Labelled photos from "Images", an image-classification folder in Gabe-flomo/Filtr. The possible labels are: kick drum, snare drum.

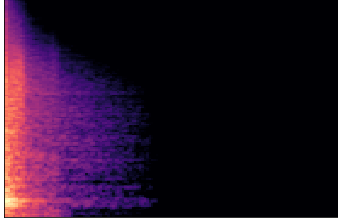
Label: snare drum

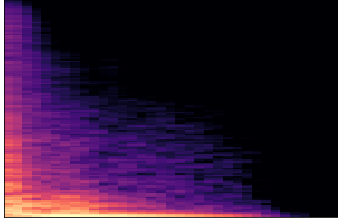
Label: kick drum

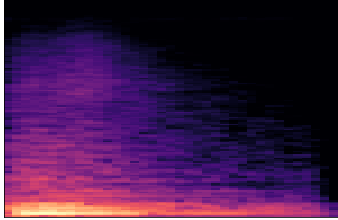
Label: kick drum

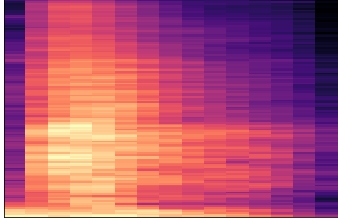
Label: snare drum

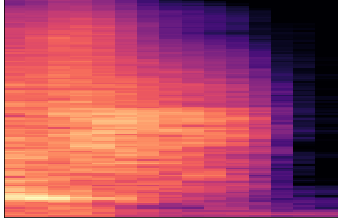
Label: snare drum

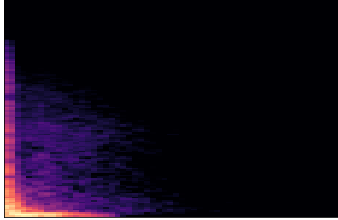
Label: kick drum
